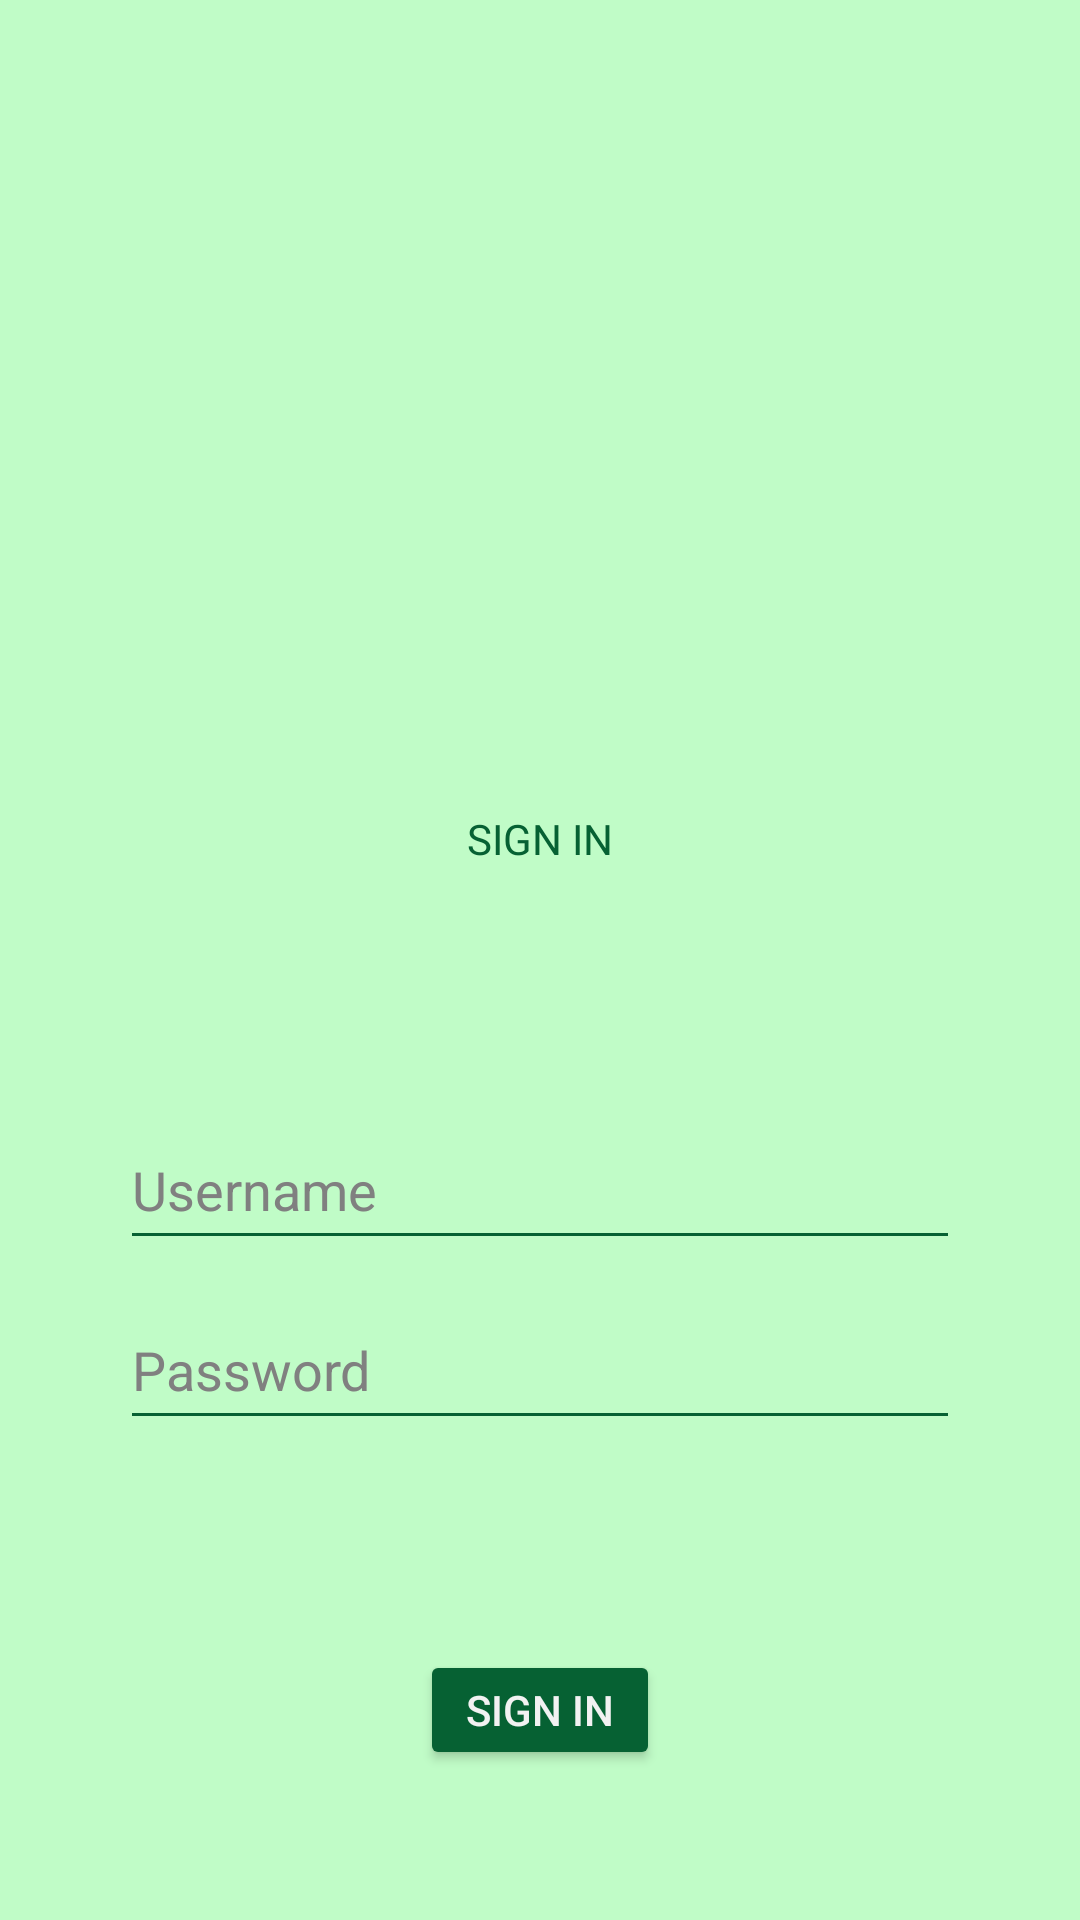

This screen was rendered from an Android layout file. Write that file and the resources it references.
<!-- AndroidManifest.xml: activity theme AppTheme.NoActionBar -->
<!-- res/layout/activity_main.xml -->
<?xml version = "1.0" encoding = "utf-8"?>
<RelativeLayout xmlns:android="http://schemas.android.com/apk/res/android"
    xmlns:tools="http://schemas.android.com/tools"
    android:layout_width="match_parent"
    android:layout_height="match_parent"
    android:background="@color/lightGreen"
    xmlns:app="http://schemas.android.com/apk/res-auto">

    <ImageView
        android:layout_width="140dp"
        android:layout_height="140dp"
        android:layout_centerHorizontal="true"
        android:layout_marginTop="100dp"
        app:srcCompat="@drawable/logoiconinsignin" />

    <TextView
        android:layout_width="match_parent"
        android:layout_height="wrap_content"
        android:layout_marginTop="270dp"
        android:text="SIGN IN"
        android:textColor="@color/solidGreen"
        android:textAlignment="center" />

    <ImageView
        android:layout_width="330dp"
        android:layout_height="150dp"
        android:layout_centerHorizontal="true"
        android:layout_marginTop="350dp"
        app:srcCompat="@drawable/ic_signinbox"
        />

    <EditText
        android:layout_width="280dp"
        android:layout_height="50dp"
        android:layout_centerHorizontal="true"
        android:layout_marginTop="370dp"
        android:backgroundTint="@color/solidGreen"

        android:hint="Username"
        android:textColor="@color/solidGreen"
        android:textColorHint="#808080" />

    <EditText
        android:layout_width="280dp"
        android:layout_height="50dp"
        android:layout_centerHorizontal="true"
        android:layout_marginTop="430dp"
        android:backgroundTint="@color/solidGreen"
        android:hint="Password"

        android:textColor="@color/solidGreen"
        android:textColorHint="#808080" />

    <Button
        android:id="@+id/btn_login"
        android:layout_width="80dp"
        android:layout_height="40dp"
        android:layout_centerHorizontal="true"
        android:layout_marginTop="550dp"
        android:backgroundTint="@color/solidGreen"
        android:text="SIGN IN"
        android:textColor="@color/white" />


</RelativeLayout>
<!-- resources referenced by this layout -->
<resources>
  <color name="lightGreen">#C0FCC7</color>
  <color name="solidGreen">#066133</color>
  <color name="white">#F2F2F2</color>
  <style name="AppTheme.NoActionBar">
          <item name="windowActionBar">false</item>
          <item name="windowNoTitle">true</item>
      </style>
</resources>
